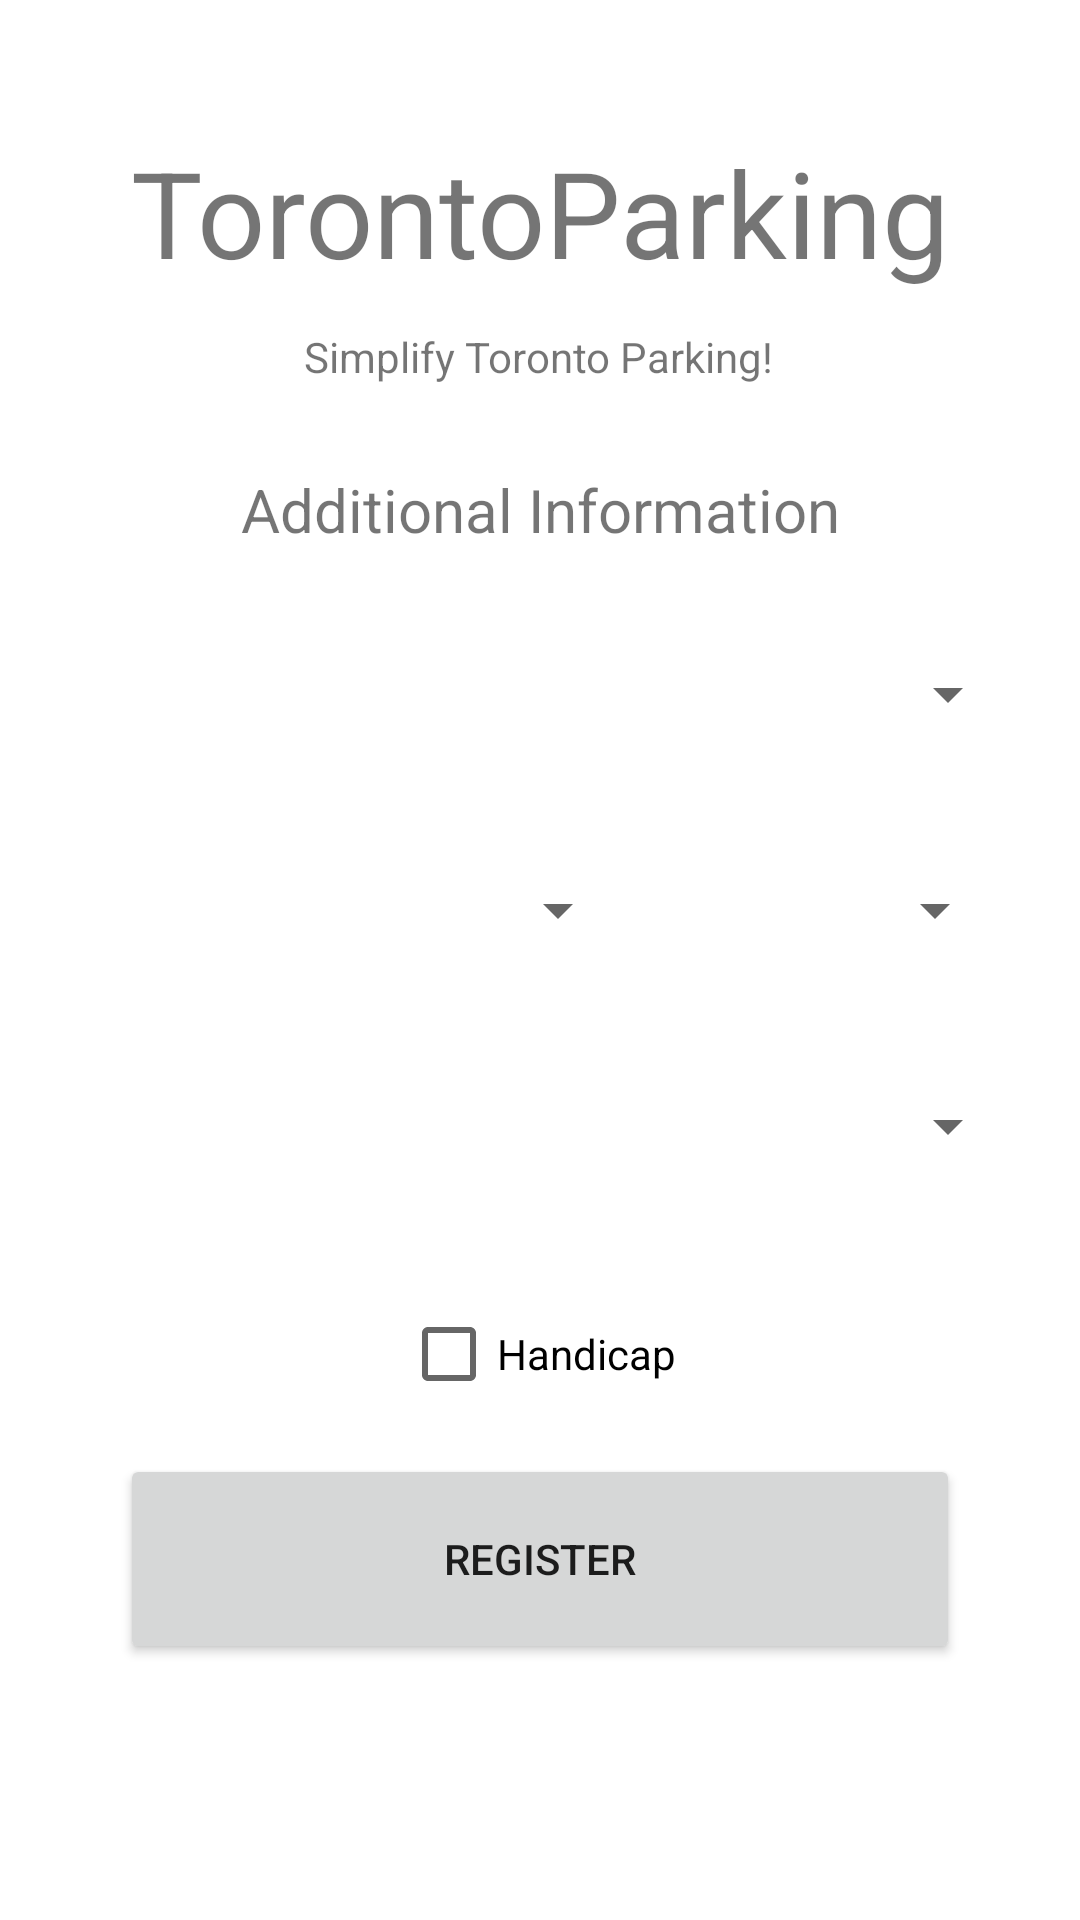

The Android layout XML behind this screen, and the referenced resources:
<!-- AndroidManifest.xml: application theme Theme.TorontoParking -->
<!-- res/layout/activity_reservation2.xml -->
<?xml version="1.0" encoding="utf-8"?>
<androidx.constraintlayout.widget.ConstraintLayout xmlns:android="http://schemas.android.com/apk/res/android"
    xmlns:app="http://schemas.android.com/apk/res-auto"
    xmlns:tools="http://schemas.android.com/tools"
    android:layout_width="match_parent"
    android:layout_height="match_parent"
    tools:context=".ReservationActivity2">

    <TextView
        android:id="@+id/textView"
        android:layout_width="wrap_content"
        android:layout_height="wrap_content"
        android:layout_marginTop="44dp"
        android:text="@string/app_name"
        android:textSize="40sp"
        app:layout_constraintEnd_toEndOf="parent"
        app:layout_constraintStart_toStartOf="parent"
        app:layout_constraintTop_toTopOf="parent" />

    <TextView
        android:id="@+id/textView3"
        android:layout_width="wrap_content"
        android:layout_height="wrap_content"
        android:layout_marginTop="12dp"
        android:text="@string/Subtitle"
        app:layout_constraintEnd_toEndOf="parent"
        app:layout_constraintHorizontal_bias="0.497"
        app:layout_constraintStart_toStartOf="parent"
        app:layout_constraintTop_toBottomOf="@+id/textView" />

    <TextView
        android:id="@+id/textView4"
        android:layout_width="wrap_content"
        android:layout_height="wrap_content"
        android:layout_marginTop="28dp"
        android:text="@string/additional_information"
        android:textSize="20sp"
        app:layout_constraintEnd_toEndOf="parent"
        app:layout_constraintHorizontal_bias="0.5"
        app:layout_constraintStart_toStartOf="parent"
        app:layout_constraintTop_toBottomOf="@+id/textView3" />

    <Spinner
        android:id="@+id/durationSpinner"
        android:layout_width="match_parent"
        android:layout_height="wrap_content"
        android:layout_marginStart="20dp"
        android:layout_marginTop="24dp"
        android:layout_marginEnd="20dp"
        android:contentDescription="@string/duration"
        android:minHeight="48dp"
        app:layout_constraintEnd_toEndOf="parent"
        app:layout_constraintHorizontal_bias="0.0"
        app:layout_constraintStart_toStartOf="parent"
        app:layout_constraintTop_toBottomOf="@+id/timeSpinner" />

    <CheckBox
        android:id="@+id/handicapCheck"
        android:layout_width="wrap_content"
        android:layout_height="wrap_content"
        android:layout_marginTop="28dp"
        android:text="@string/handicap"
        app:layout_constraintEnd_toEndOf="parent"
        app:layout_constraintHorizontal_bias="0.498"
        app:layout_constraintStart_toStartOf="parent"
        app:layout_constraintTop_toBottomOf="@+id/durationSpinner" />

    <Button
        android:id="@+id/registerTimings"
        android:layout_width="match_parent"
        android:layout_marginStart="40dp"
        android:layout_marginEnd="40dp"
        android:layout_height="70dp"
        android:text="@string/register"
        app:layout_constraintBottom_toBottomOf="parent"
        app:layout_constraintEnd_toEndOf="parent"
        app:layout_constraintHorizontal_bias="0.498"
        app:layout_constraintStart_toStartOf="parent"
        app:layout_constraintTop_toBottomOf="@+id/handicapCheck"
        app:layout_constraintVertical_bias="0.097" />

    <Spinner
        android:id="@+id/dateSpinner"
        android:layout_width="match_parent"
        android:layout_height="48dp"
        android:layout_marginStart="20dp"
        android:layout_marginTop="24dp"
        android:layout_marginEnd="20dp"
        android:contentDescription="@string/prompt_date"
        app:layout_constraintEnd_toEndOf="parent"
        app:layout_constraintHorizontal_bias="0.0"
        app:layout_constraintStart_toStartOf="parent"
        app:layout_constraintTop_toBottomOf="@+id/textView4" />

    <Spinner
        android:id="@+id/timeSpinner"
        android:layout_width="match_parent"
        android:layout_height="48dp"
        android:layout_marginStart="20dp"
        android:layout_marginTop="24dp"
        android:layout_marginEnd="150dp"
        android:contentDescription="@string/prompt_time"
        app:layout_constraintEnd_toStartOf="@+id/periodSpinner"
        app:layout_constraintHorizontal_bias="0.0"
        app:layout_constraintStart_toStartOf="parent"
        app:layout_constraintTop_toBottomOf="@+id/dateSpinner" />

    <Spinner
        android:id="@+id/periodSpinner"
        android:layout_width="100dp"
        android:layout_height="48dp"
        android:layout_marginTop="24dp"
        android:contentDescription="@string/period"
        app:layout_constraintEnd_toEndOf="parent"
        app:layout_constraintHorizontal_bias="0.907"
        app:layout_constraintStart_toStartOf="parent"
        app:layout_constraintTop_toBottomOf="@+id/dateSpinner" />

</androidx.constraintlayout.widget.ConstraintLayout>
<!-- resources referenced by this layout -->
<resources>
  <string name="Subtitle">Simplify Toronto Parking!</string>
  <string name="additional_information">Additional Information</string>
  <string name="app_name">TorontoParking</string>
  <string name="duration">Duration</string>
  <string name="handicap">Handicap</string>
  <string name="period">Period</string>
  <string name="prompt_date">Date</string>
  <string name="prompt_time">Time</string>
  <string name="register">"Register"</string>
  <style name="Theme.TorontoParking" parent="Theme.MaterialComponents.DayNight.NoActionBar">
          
          <item name="colorPrimary">@color/purple_500</item>
          <item name="colorPrimaryVariant">@color/purple_700</item>
          <item name="colorOnPrimary">@color/white</item>
          
          <item name="colorSecondary">@color/teal_200</item>
          <item name="colorSecondaryVariant">@color/teal_700</item>
          <item name="colorOnSecondary">@color/black</item>
          
          <item name="android:statusBarColor" tools:targetApi="l">?attr/colorPrimaryVariant</item>
          
      </style>
  <color name="purple_500">#FF6200EE</color>
  <color name="purple_700">#FF3700B3</color>
  <color name="white">#FFFFFFFF</color>
  <color name="teal_200">#FF03DAC5</color>
  <color name="teal_700">#FF018786</color>
  <color name="black">#FF000000</color>
</resources>
